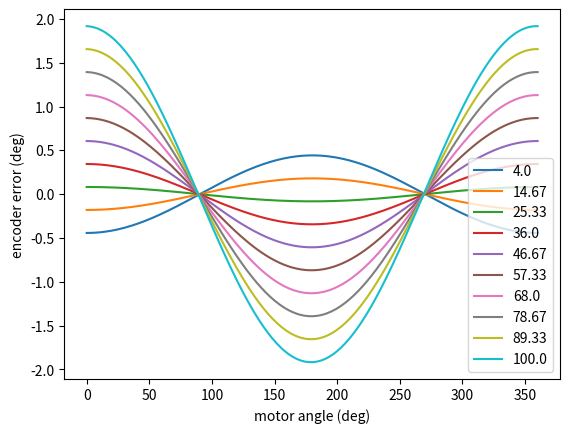

The matplotlib source for this figure:
# -*- coding: utf-8 -*-
"""
Created on Mon Jan  7 09:51:58 2019

[redacted]
"""

import numpy as np
import matplotlib.pyplot as plt
from numpy import sqrt, pi, exp, linspace, random

theta_m = linspace(0,2*pi,200)

f_m = linspace(4,100,10) #Hz
f_FTM = 14648 #Hz

for i, val in enumerate(f_m):
    plt.plot(180/pi*theta_m, 180/pi*2*np.cos(theta_m + pi*(f_m[i] - 22)/f_FTM)*np.sin(pi*(f_m[i] - 22)/f_FTM),label=str(round(f_m[i],2)))
    
plt.xlabel('motor angle (deg)')
plt.ylabel('encoder error (deg)')
plt.legend(loc=4)